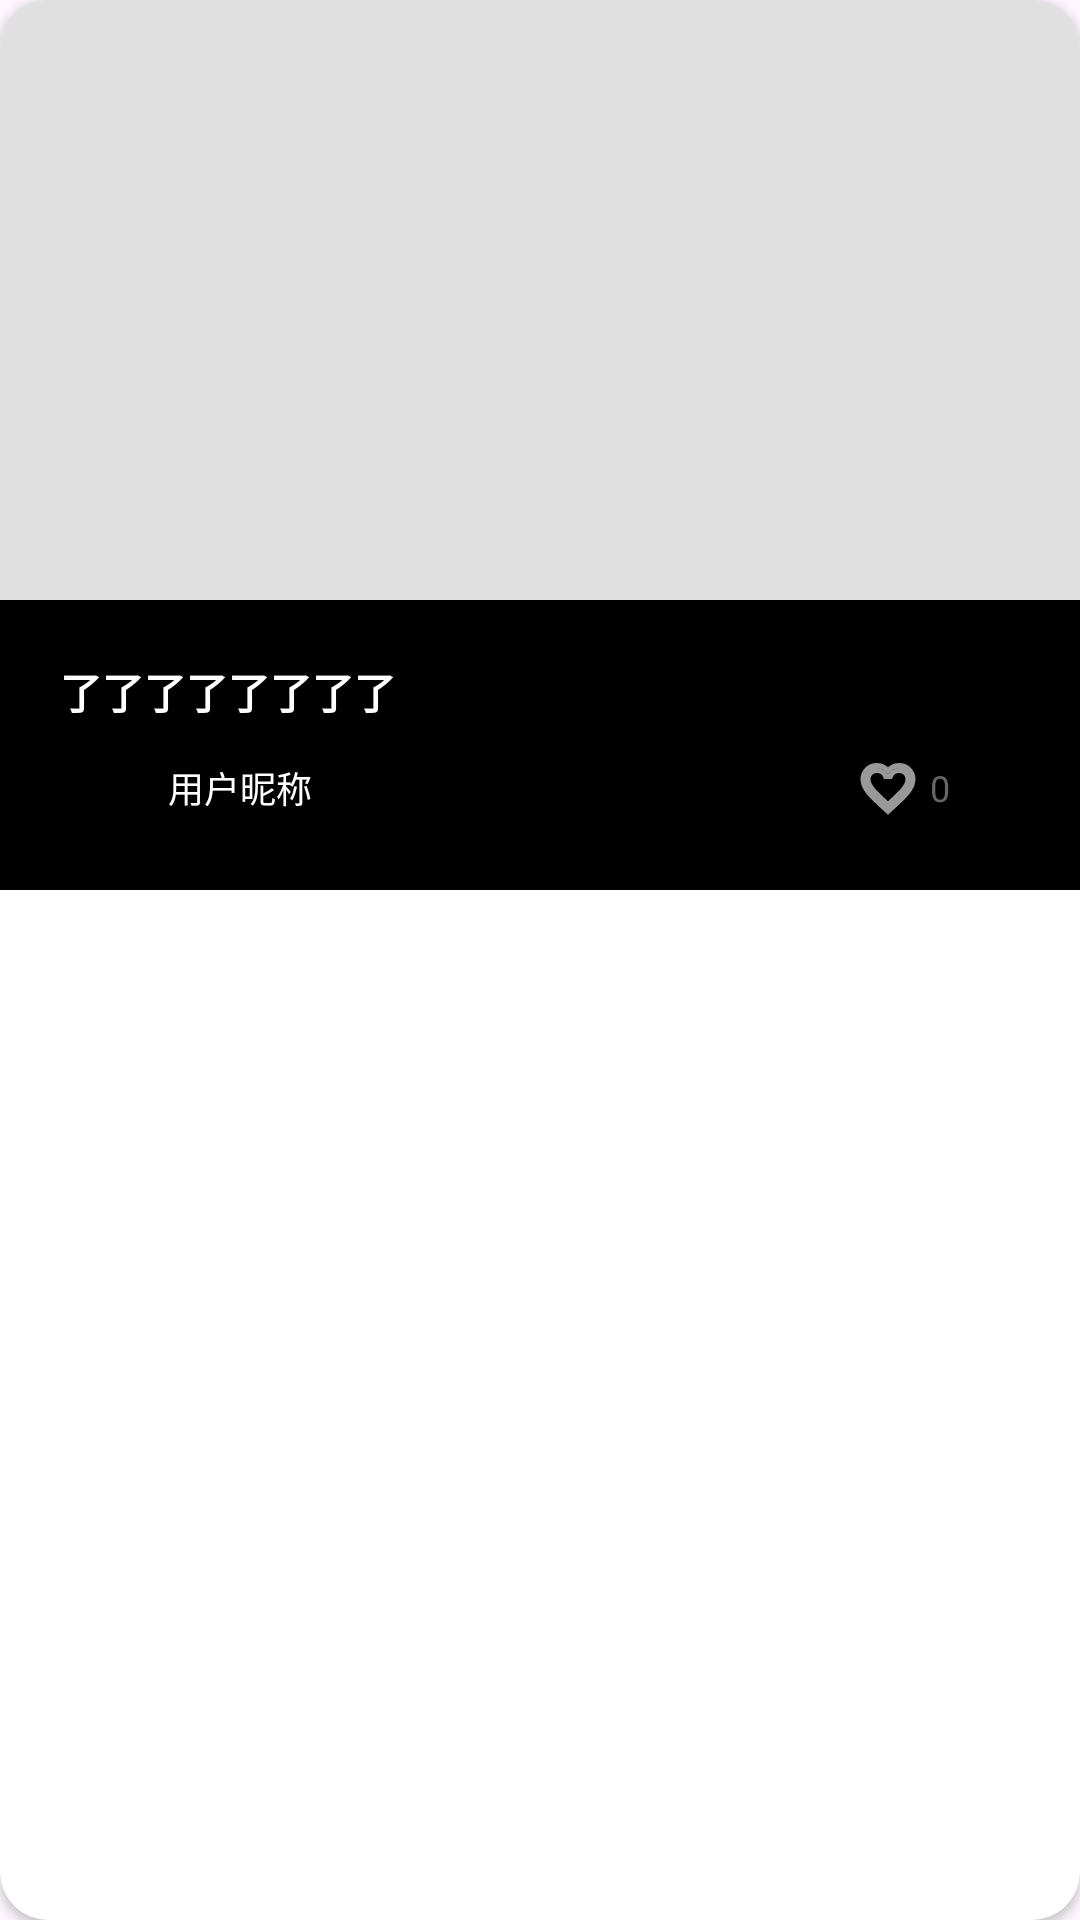

The Android layout XML behind this screen, and the referenced resources:
<!-- AndroidManifest.xml: application theme Theme.Demo_tt -->
<!-- res/layout/experience_card.xml -->
<?xml version="1.0" encoding="utf-8"?>
<androidx.cardview.widget.CardView
    xmlns:android="http://schemas.android.com/apk/res/android"
    xmlns:app="http://schemas.android.com/apk/res-auto"
    android:layout_width="match_parent"
    android:layout_height="wrap_content"
    android:layout_margin="4dp"
    app:cardCornerRadius="16dp"
    app:cardElevation="2dp"
    android:clickable="true"
    android:focusable="true"
    android:foreground="?android:attr/selectableItemBackground">

    
    <LinearLayout
        android:layout_width="match_parent"
        android:layout_height="wrap_content"
        android:orientation="vertical">

        
        <ImageView
            android:id="@+id/card_image"
            android:layout_width="match_parent"
            android:layout_height="200dp"
            android:scaleType="centerCrop"
            android:background="#E0E0E0"
            android:contentDescription="卡片主图" />

        
        <LinearLayout
            android:layout_width="match_parent"
            android:layout_height="wrap_content"
            android:orientation="vertical"
            android:padding="20dp"
            android:background="#000000">

            
            <TextView
                android:id="@+id/card_title"
                android:layout_width="match_parent"
                android:layout_height="wrap_content"
                android:text="了了了了了了了了"
                android:textSize="14sp"
                android:textColor="#FFFFFF"
                android:textStyle="bold"
                android:maxLines="2"
                android:ellipsize="end"
                android:lineSpacingExtra="2dp" />

            
            <Space
                android:layout_width="match_parent"
                android:layout_height="8dp" />

            
            <LinearLayout
                android:layout_width="match_parent"
                android:layout_height="wrap_content"
                android:orientation="horizontal"
                android:gravity="center_vertical">

                
                <ImageView
                    android:id="@+id/user_avatar"
                    android:layout_width="28dp"
                    android:layout_height="28dp"
                    android:background="#000000"
                    android:contentDescription="用户头像" />

                
                <TextView
                    android:id="@+id/user_name"
                    android:layout_width="0dp"
                    android:layout_height="wrap_content"
                    android:layout_weight="1"
                    android:layout_marginStart="8dp"
                    android:text="用户昵称"
                    android:textSize="12sp"
                    android:textColor="#FFFFFF"
                    android:singleLine="true"
                    android:ellipsize="end" />

                
                <ImageView
                    android:id="@+id/like_icon"
                    android:layout_width="20dp"
                    android:layout_height="20dp"
                    android:src="@drawable/heart_empty"
                    android:layout_marginEnd="4dp"
                    android:contentDescription="点赞图标" />

                
                <TextView
                    android:id="@+id/like_count"
                    android:layout_width="wrap_content"
                    android:layout_height="wrap_content"
                    android:text="0"
                    android:textSize="12sp"
                    android:textColor="#666666"
                    android:minWidth="30dp" />

            </LinearLayout>

        </LinearLayout>

    </LinearLayout>

</androidx.cardview.widget.CardView>
<!-- resources referenced by this layout -->
<resources>
  <!-- drawable heart_empty (drawable) -->
  <?xml version="1.0" encoding="utf-8"?>
  <vector xmlns:android="http://schemas.android.com/apk/res/android"
      android:width="24dp"
      android:height="24dp"
      android:viewportWidth="24"
      android:viewportHeight="24">
      <path
          android:strokeColor="#999999"
          android:strokeWidth="2"
          android:fillColor="#00000000"
          android:pathData="M12.1,18.55L12,18.65L11.89,18.55C7.14,14.24 4,11.39 4,8.5C4,6.5 5.5,5 7.5,5C9.04,5 10.54,6 11.07,7.36H12.93C13.46,6 14.96,5 16.5,5C18.5,5 20,6.5 20,8.5C20,11.39 16.86,14.24 12.1,18.55M16.5,3C14.76,3 13.09,3.81 12,5.08C10.91,3.81 9.24,3 7.5,3C4.42,3 2,5.41 2,8.5C2,12.27 5.4,15.36 10.55,20.03L12,21.35L13.45,20.03C18.6,15.36 22,12.27 22,8.5C22,5.41 19.58,3 16.5,3Z" />
  </vector>
  <style name="Theme.Demo_tt" parent="Base.Theme.Demo_tt" />
  <style name="Base.Theme.Demo_tt" parent="Theme.Material3.DayNight.NoActionBar">
          
          
          <item name="colorPrimary">#FFFFFF</item>
          <item name="colorPrimaryVariant">#FFFFFF</item>
          <item name="colorOnPrimary">@color/white</item>
          <item name="android:statusBarColor">@color/white</item>
          <item name="android:windowLightStatusBar">true</item>
      </style>
  <color name="white">#FFFFFFFF</color>
</resources>
